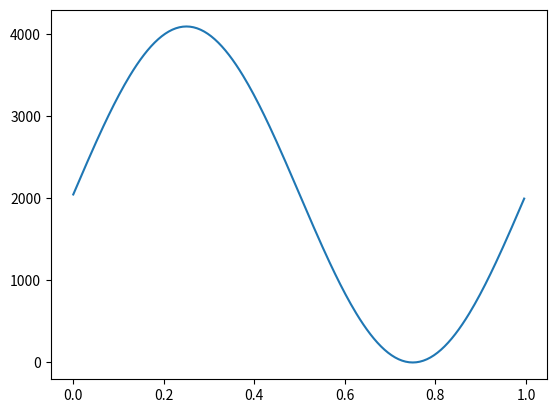

Here is the Python script that generated this plot:
#!/usr/bin/env python

import sys
import numpy as np
import matplotlib.pyplot as plt

n = 256
t = np.arange(0, n) / n
x = (np.sin(2*np.pi*t) + 1)/2 * 4096

plt.plot(t, x)
plt.show()
for i in x:
    print('  %d,' % i)
print(len(x))
sys.exit()






# Define a few constants.
resolution = 4096
timer_frequency = 84e6
arr = 2047
sample_rate = timer_frequency / (arr + 1)
sample_period = 1 / sample_rate

# Start at a1 (55Hz) and go up to g#2.
a1 = 55
frequencies = a1 * 2**(np.arange(0, 12)/12)

for i, f in enumerate(frequencies):

    # How many samples do we need?
    n = sample_rate / f
    t = np.arange(0, n) / n
    x = (np.sin(2*np.pi*t) + 1)/2 * resolution
    x = x.astype(int)

    # Print out as C code.
    print('const uint16_t tone%d[%d] = {' % (i, len(t)))
    for j, v in enumerate(x):
        sys.stdout.write(' %d' % v)
        if j != len(x)-1:
            sys.stdout.write(', ')
        if j % 8 == 0 and j != 0:
            print('')
    print('')
    print('};')
    print('')

